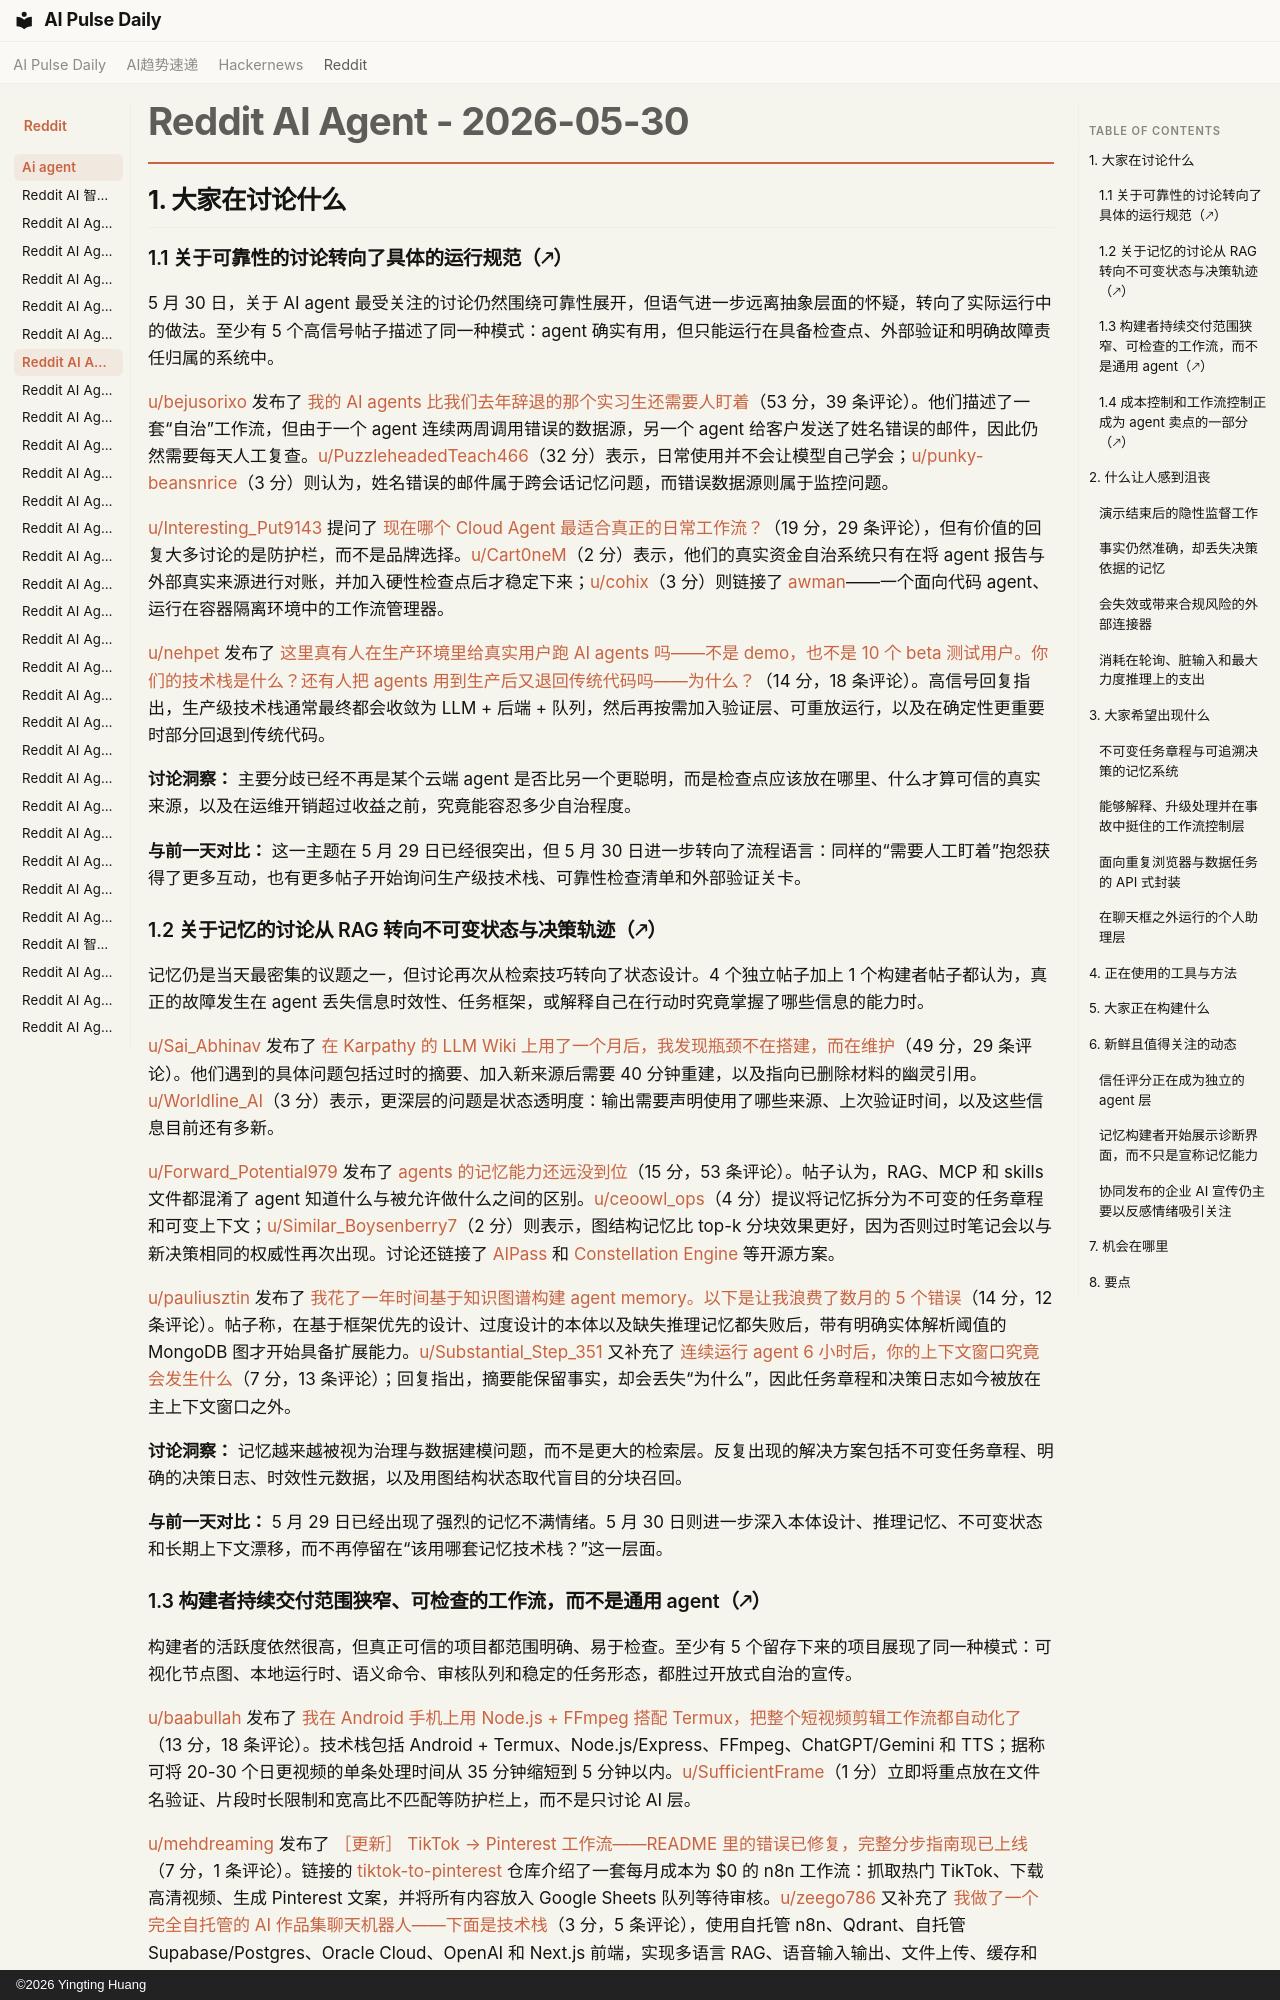

repository: vibewatch/vibewatch.github.io · page: reddit/ai-agent/2026-05-30.zh/index.html · generator: mkdocs · copyright: ©2026 Yingting Huang

# Reddit AI Agent - 2026-05-30

## 1. 大家在讨论什么

### 1.1 关于可靠性的讨论转向了具体的运行规范（🡕）

5 月 30 日，关于 AI agent 最受关注的讨论仍然围绕可靠性展开，但语气进一步远离抽象层面的怀疑，转向了实际运行中的做法。至少有 5 个高信号帖子描述了同一种模式：agent 确实有用，但只能运行在具备检查点、外部验证和明确故障责任归属的系统中。

[u/bejusorixo](https://www.reddit.com/user/bejusorixo) 发布了 [我的 AI agents 比我们去年辞退的那个实习生还需要人盯着](https://www.reddit.com/r/automation/comments/1tqub0n/my_ai_agents_need_more_babysitting_than_the/)（53 分，39 条评论）。他们描述了一套“自治”工作流，但由于一个 agent 连续两周调用错误的数据源，另一个 agent 给客户发送了姓名错误的邮件，因此仍然需要每天人工复查。[u/PuzzleheadedTeach466](https://www.reddit.com/user/PuzzleheadedTeach466)（32 分）表示，日常使用并不会让模型自己学会；[u/punky-beansnrice](https://www.reddit.com/user/punky-beansnrice)（3 分）则认为，姓名错误的邮件属于跨会话记忆问题，而错误数据源则属于监控问题。

[u/Interesting_Put9143](https://www.reddit.com/user/Interesting_Put9143) 提问了 [现在哪个 Cloud Agent 最适合真正的日常工作流？](https://www.reddit.com/r/AI_Agents/comments/1tr8r8d/whats_the_best_cloud_agent_right_now_for_actual/)（19 分，29 条评论），但有价值的回复大多讨论的是防护栏，而不是品牌选择。[u/Cart0neM](https://www.reddit.com/user/Cart0neM)（2 分）表示，他们的真实资金自治系统只有在将 agent 报告与外部真实来源进行对账，并加入硬性检查点后才稳定下来；[u/cohix](https://www.reddit.com/user/cohix)（3 分）则链接了 [awman](https://github.com/prettysmartdev/awman)——一个面向代码 agent、运行在容器隔离环境中的工作流管理器。

[u/nehpet](https://www.reddit.com/user/nehpet) 发布了 [这里真有人在生产环境里给真实用户跑 AI agents 吗——不是 demo，也不是 10 个 beta 测试用户。你们的技术栈是什么？还有人把 agents 用到生产后又退回传统代码吗——为什么？](https://www.reddit.com/r/AI_Agents/comments/1tqzclg/anyone_actually_running_ai_agents_in_production/)（14 分，18 条评论）。高信号回复指出，生产级技术栈通常最终都会收敛为 LLM + 后端 + 队列，然后再按需加入验证层、可重放运行，以及在确定性更重要时部分回退到传统代码。

**讨论洞察：** 主要分歧已经不再是某个云端 agent 是否比另一个更聪明，而是检查点应该放在哪里、什么才算可信的真实来源，以及在运维开销超过收益之前，究竟能容忍多少自治程度。

**与前一天对比：** 这一主题在 5 月 29 日已经很突出，但 5 月 30 日进一步转向了流程语言：同样的“需要人工盯着”抱怨获得了更多互动，也有更多帖子开始询问生产级技术栈、可靠性检查清单和外部验证关卡。

### 1.2 关于记忆的讨论从 RAG 转向不可变状态与决策轨迹（🡕）

记忆仍是当天最密集的议题之一，但讨论再次从检索技巧转向了状态设计。4 个独立帖子加上 1 个构建者帖子都认为，真正的故障发生在 agent 丢失信息时效性、任务框架，或解释自己在行动时究竟掌握了哪些信息的能力时。

[u/Sai_Abhinav](https://www.reddit.com/user/Sai_Abhinav) 发布了 [在 Karpathy 的 LLM Wiki 上用了一个月后，我发现瓶颈不在搭建，而在维护](https://www.reddit.com/r/AI_Agents/comments/1tqvsds/after_a_month_on_karpathys_llm_wiki_the/)（49 分，29 条评论）。他们遇到的具体问题包括过时的摘要、加入新来源后需要 40 分钟重建，以及指向已删除材料的幽灵引用。[u/Worldline_AI](https://www.reddit.com/user/Worldline_AI)（3 分）表示，更深层的问题是状态透明度：输出需要声明使用了哪些来源、上次验证时间，以及这些信息目前还有多新。

[u/Forward_Potential979](https://www.reddit.com/user/Forward_Potential979) 发布了 [agents 的记忆能力还远没到位](https://www.reddit.com/r/AI_Agents/comments/1trkis0/memory_for_agents_aint_here_yet/)（15 分，53 条评论）。帖子认为，RAG、MCP 和 skills 文件都混淆了 agent 知道什么与被允许做什么之间的区别。[u/ceoowl_ops](https://www.reddit.com/user/ceoowl_ops)（4 分）提议将记忆拆分为不可变的任务章程和可变上下文；[u/Similar_Boysenberry7](https://www.reddit.com/user/Similar_Boysenberry7)（2 分）则表示，图结构记忆比 top-k 分块效果更好，因为否则过时笔记会以与新决策相同的权威性再次出现。讨论还链接了 [AIPass](https://github.com/AIOSAI/AIPass) 和 [Constellation Engine](https://github.com/CONSTELLATION-ENGINE/constellation-engine) 等开源方案。

[u/pauliusztin](https://www.reddit.com/user/pauliusztin) 发布了 [我花了一年时间基于知识图谱构建 agent memory。以下是让我浪费了数月的 5 个错误](https://www.reddit.com/r/AI_Agents/comments/1ts3nq2/i_spent_a_year_building_agent_memory_on_knowledge/)（14 分，12 条评论）。帖子称，在基于框架优先的设计、过度设计的本体以及缺失推理记忆都失败后，带有明确实体解析阈值的 MongoDB 图才开始具备扩展能力。[u/Substantial_Step_351](https://www.reddit.com/user/Substantial_Step_351) 又补充了 [连续运行 agent 6 小时后，你的上下文窗口究竟会发生什么](https://www.reddit.com/r/AI_Agents/comments/1tqo0ua/what_actually_happens_to_your_context_window/)（7 分，13 条评论）；回复指出，摘要能保留事实，却会丢失“为什么”，因此任务章程和决策日志如今被放在主上下文窗口之外。

**讨论洞察：** 记忆越来越被视为治理与数据建模问题，而不是更大的检索层。反复出现的解决方案包括不可变任务章程、明确的决策日志、时效性元数据，以及用图结构状态取代盲目的分块召回。

**与前一天对比：** 5 月 29 日已经出现了强烈的记忆不满情绪。5 月 30 日则进一步深入本体设计、推理记忆、不可变状态和长期上下文漂移，而不再停留在“该用哪套记忆技术栈？”这一层面。
